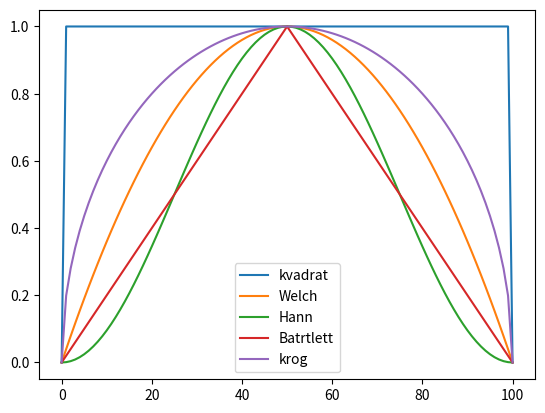
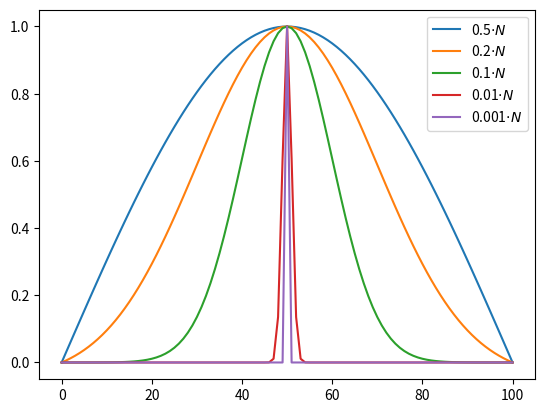

Recreate these plots in Python, in order.
import numpy as np
import matplotlib.pyplot as plt
from matplotlib import cm, colors
from tqdm import tqdm
import re, sys
from scipy.integrate import solve_ivp
np.set_printoptions(linewidth=10000, threshold=sys.maxsize)

from scipy import fft

def square(j, N):
    if j < N and j > 0: return 1
    return 0

square = np.vectorize(square)

def Welch(j, N):
    return 1 - ((j-N/2)/(N/2))**2

def Hann(j, N):
    return 1/2 * (1-np.cos(2*np.pi*j/N))

def Batrtlett(j, N):
    return 1 - np.abs((j-N/2)/(N/2))

def Gauss(j, N, sigma):
    return (np.exp(-(j-N/2)**2/(2*sigma**2)) - np.exp(-(N/2)**2/(2*sigma**2))) / (1 - np.exp(-(N/2)**2/(2*sigma**2)))

def Circle(j,N):
    return 2/N*np.sqrt((N/2)**2-(j-N/2)**2)

Circle = np.vectorize(Circle)


windows = [square, Welch, Hann, Batrtlett, Circle]
names = ["kvadrat", "Welch", "Hann", "Batrtlett", "krog"]

N = 100
js = np.arange(0,N+1,1)

for i, wind in enumerate(windows):
    plt.plot(js, wind(js,N), label = names[i])

plt.legend()
plt.show()

for sigma in N * np.array([0.5,0.2,0.1,0.01,0.001]):
    plt.plot(js, Gauss(js,N,sigma), label = f"{sigma/N}$\\cdot N$")

plt.legend()
plt.show()
